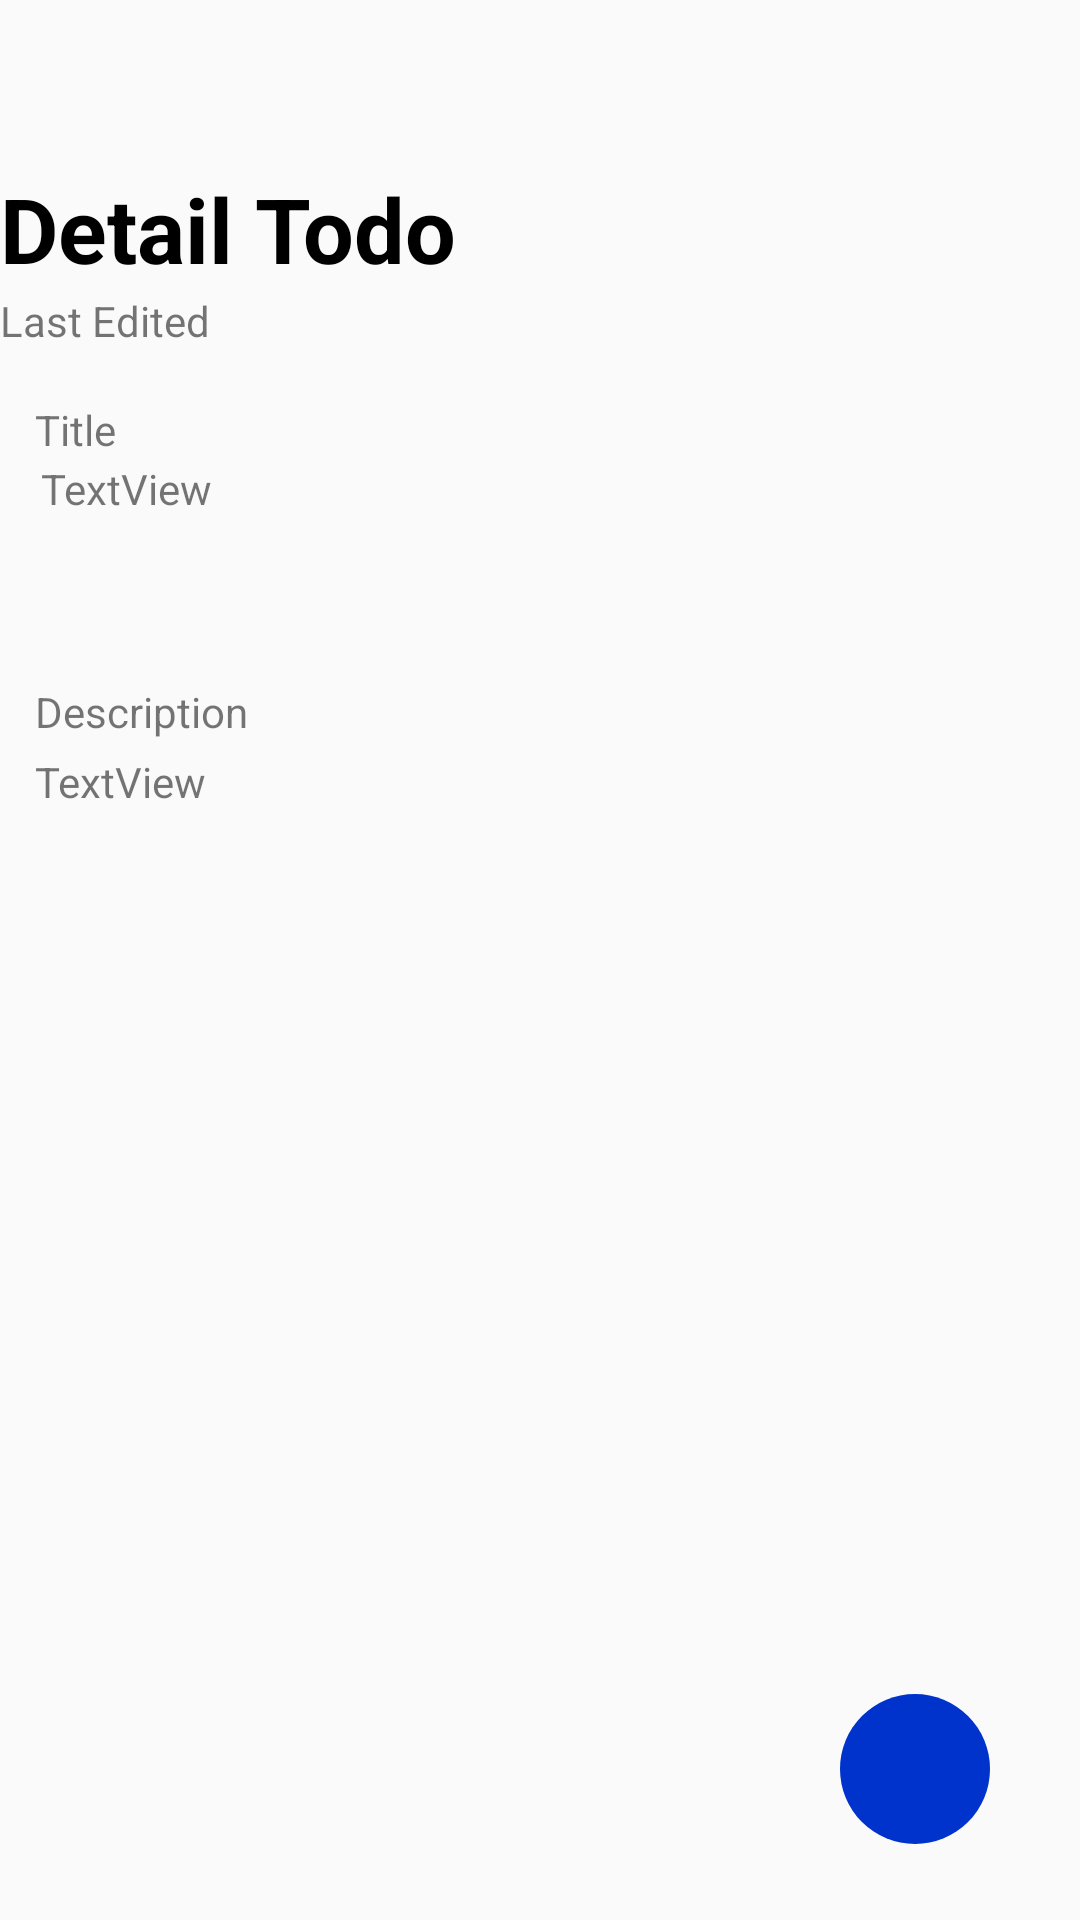

Reconstruct the res/layout file that produces this screen, plus the resources it refers to.
<!-- AndroidManifest.xml: application theme Theme.Kepo -->
<!-- res/layout/activity_detailtodo.xml -->
<?xml version="1.0" encoding="utf-8"?>
<layout xmlns:android="http://schemas.android.com/apk/res/android"
    xmlns:app="http://schemas.android.com/apk/res-auto"
    xmlns:tools="http://schemas.android.com/tools">

    <data>

    </data>

    <androidx.constraintlayout.widget.ConstraintLayout
        android:layout_width="match_parent"
        android:layout_height="match_parent">

        <ImageView
            android:layout_width="50dp"
            android:layout_height="50dp"
            android:src="@drawable/ic_arrow_back"
            android:onClick="backdet"
            tools:ignore="MissingConstraints" />

        <TextView
            android:id="@+id/textView7"
            android:layout_width="350dp"
            android:layout_height="70dp"
            android:text="Detail Todo"
            android:textColor="@color/black"
            android:textSize="30dp"
            android:textStyle="bold"
            app:layout_constraintBottom_toBottomOf="parent"
            app:layout_constraintEnd_toEndOf="parent"
            app:layout_constraintHorizontal_bias="0.0"
            app:layout_constraintStart_toStartOf="parent"
            app:layout_constraintTop_toTopOf="parent"
            app:layout_constraintVertical_bias="0.098"
            tools:ignore="MissingConstraints" />

        <TextView
            android:id="@+id/textView8"
            android:layout_width="101dp"
            android:layout_height="29dp"
            android:text="Title"
            app:layout_constraintBottom_toBottomOf="parent"
            app:layout_constraintEnd_toEndOf="parent"
            app:layout_constraintHorizontal_bias="0.045"
            app:layout_constraintStart_toStartOf="parent"
            app:layout_constraintTop_toTopOf="parent"
            app:layout_constraintVertical_bias="0.219" />

        <TextView
            android:id="@+id/textView9"
            android:layout_width="match_parent"
            android:layout_height="23dp"
            android:text="Last Edited"
            app:layout_constraintBottom_toBottomOf="parent"
            app:layout_constraintEnd_toEndOf="parent"
            app:layout_constraintStart_toStartOf="parent"
            app:layout_constraintTop_toTopOf="parent"
            app:layout_constraintVertical_bias="0.158"
            tools:ignore="MissingConstraints" />

        <TextView
            android:id="@+id/textView10"
            android:layout_width="89dp"
            android:layout_height="38dp"
            android:text="Description"
            app:layout_constraintBottom_toBottomOf="parent"
            app:layout_constraintEnd_toEndOf="parent"
            app:layout_constraintHorizontal_bias="0.043"
            app:layout_constraintStart_toStartOf="parent"
            app:layout_constraintTop_toTopOf="parent"
            app:layout_constraintVertical_bias="0.378" />

        <TextView
            android:id="@+id/textView11"
            android:layout_width="wrap_content"
            android:layout_height="wrap_content"
            android:text="TextView"
            app:layout_constraintBottom_toBottomOf="parent"
            app:layout_constraintEnd_toEndOf="parent"
            app:layout_constraintHorizontal_bias="0.045"
            app:layout_constraintStart_toStartOf="parent"
            app:layout_constraintTop_toTopOf="parent"
            app:layout_constraintVertical_bias="0.247" />

        <TextView
            android:id="@+id/textView12"
            android:layout_width="wrap_content"
            android:layout_height="wrap_content"
            android:text="TextView"
            app:layout_constraintBottom_toBottomOf="parent"
            app:layout_constraintEnd_toEndOf="parent"
            app:layout_constraintHorizontal_bias="0.039"
            app:layout_constraintStart_toStartOf="parent"
            app:layout_constraintTop_toTopOf="parent"
            app:layout_constraintVertical_bias="0.404" />

        <ImageView
            android:id="@+id/imageView4"
            android:layout_width="50dp"
            android:layout_height="50dp"
            android:background="@drawable/add_bg"
            android:padding="10dp"
            android:onClick="check"
            app:layout_constraintBottom_toBottomOf="parent"
            app:layout_constraintEnd_toEndOf="parent"
            app:layout_constraintHorizontal_bias="0.903"
            app:layout_constraintStart_toStartOf="parent"
            app:layout_constraintTop_toTopOf="parent"
            app:layout_constraintVertical_bias="0.957"
            app:srcCompat="@drawable/ic_create"
            tools:ignore="VectorDrawableCompat" />
    </androidx.constraintlayout.widget.ConstraintLayout>
</layout>
<!-- resources referenced by this layout -->
<resources>
  <color name="black">#FF000000</color>
  <!-- drawable add_bg (drawable) -->
  <?xml version="1.0" encoding="UTF-8"?>
  <shape xmlns:android="http://schemas.android.com/apk/res/android" android:shape="oval">
      <solid android:color="#0033cc"/>
  
      <size
          android:width="120dp"
          android:height="120dp"/>
  </shape>
  <style name="Theme.Kepo" parent="Theme.AppCompat.Light.NoActionBar">
          
          <item name="colorPrimary">@color/purple_500</item>
          <item name="colorPrimaryVariant">@color/purple_700</item>
          <item name="colorOnPrimary">@color/white</item>
          
          <item name="colorSecondary">@color/teal_200</item>
          <item name="colorSecondaryVariant">@color/teal_700</item>
          <item name="colorOnSecondary">@color/black</item>
          
          <item name="android:statusBarColor" tools:targetApi="l">?attr/colorPrimaryVariant</item>
          
      </style>
  <color name="purple_500">#FF6200EE</color>
  <color name="purple_700">#FF3700B3</color>
  <color name="white">#FFFFFFFF</color>
  <color name="teal_200">#FF03DAC5</color>
  <color name="teal_700">#FF018786</color>
</resources>
